Run: headless pygame with SDL's dummy video driver; simulated clock (each Clock.tick advances the game by its frame time, no real sleeping); random seed 0; keys injected as events and as key.get_pressed() state; no mouse input.
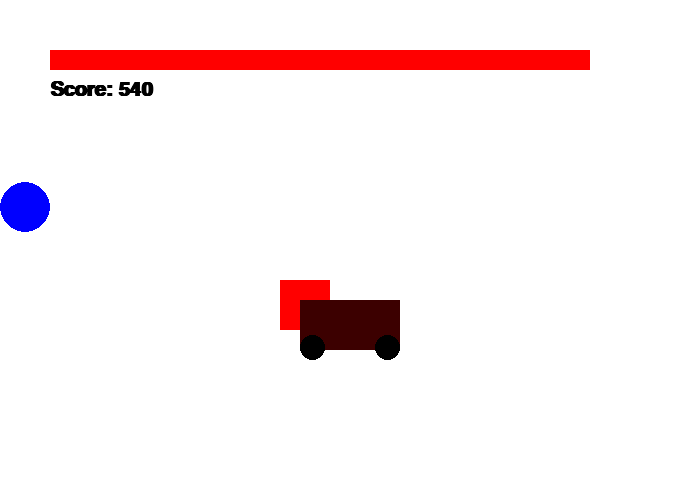
Frame 1 of 4 · flips 1–60 · no input
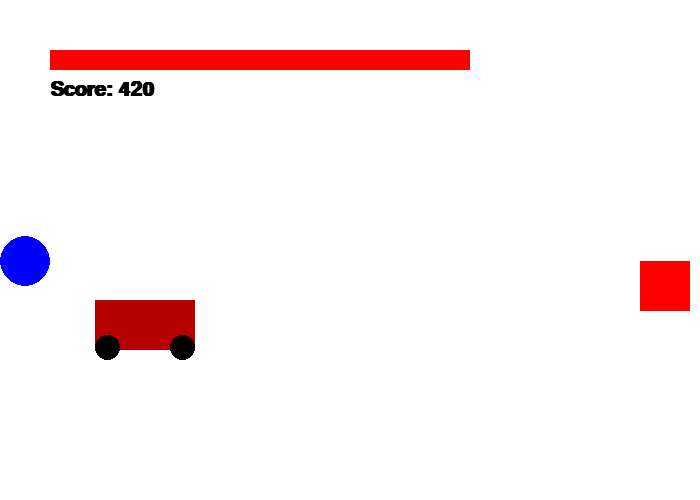
Frame 2 of 4 · flips 61–180 · tapped SPACE, RETURN · held RIGHT (→), D
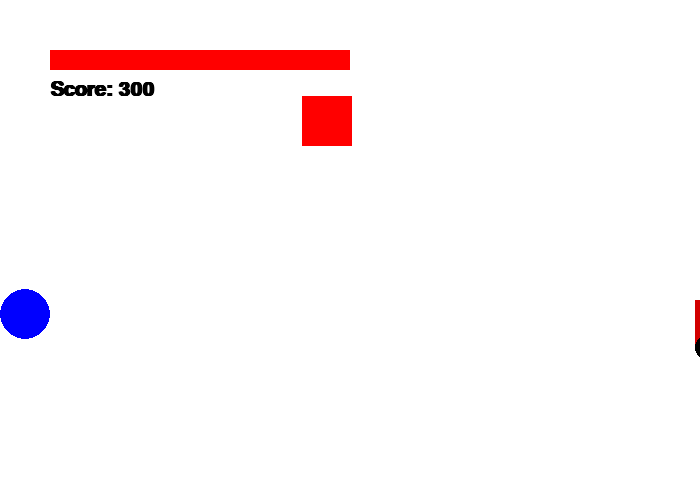
Frame 3 of 4 · flips 181–300 · held DOWN (↓), S
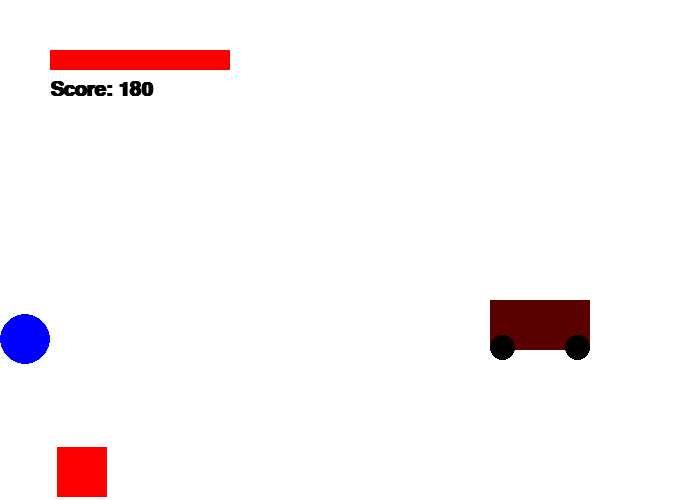
Frame 4 of 4 · flips 301–420 · held LEFT (←), A, UP (↑), W

The pygame program that drew these frames:

"""
 Pygame base template for opening a window

 Intro to Programming
 Aaron Lee 2018
"""

import pygame
pygame.init()

# Define some colors
BLACK = (0, 0, 0)  # (red, green, blue)
WHITE = (255, 255, 255)
GREEN = (0, 255, 0)
RED = (255, 0, 0)
BLUE = (0, 0, 255)
GRAY = (120, 120, 120)
YELLOW = (255, 255, 0)
CYAN = (0, 255, 255)
MAGENTA = (255, 0, 255)

# Set the width and height of the screen [width, height]
screen_width = 700
screen_height = 500
size = (screen_width, screen_height)
screen = pygame.display.set_mode(size)

pygame.display.set_caption("My Template")

done = False

# Used to manage how fast the screen updates
clock = pygame.time.Clock()

# variables
box_x = 100
box_y = 100
speed_x = 3
speed_y = 3

car_x = 0
car_y = 300
car_speed_x = 5

health = 600

red = 0
r_speed = 1

ball_y = 300
ball_speed_y = -5
ball_accel_y = 0.1

my_font = pygame.font.SysFont("Calibri", 30, True, False)

# -------- Main Program Loop -----------
while not done:
    # --- Main event loop
    for event in pygame.event.get():
        if event.type == pygame.QUIT:
            done = True

    # --- Game logic should go here
    # bouncing ball
    ball_speed_y += ball_accel_y
    ball_y += ball_speed_y

    if ball_y >= screen_height - 50:
        ball_y = screen_height - 50
        ball_speed_y *= -0.9
    if ball_speed_y < 0.05 and ball_speed_y > -0.05:
        ball_speed_y = 0

    # health bar
    health -= 1
    if health < 0:
        health = 0

    # bouncing rectangle
    box_x += speed_x
    box_y += speed_y

    if box_x > screen_width - 50:
        box_x = screen_width - 50
        speed_x *= -1
    if box_x < 0:
        box_x = 0
        speed_x *= -1
    if box_y > screen_height - 50:
        box_y = screen_height - 50
        speed_y *= -1
    if box_y < 0:
        box_y = 0
        speed_y *= -1

    # wrapping car
    car_x += car_speed_x
    if car_x > screen_width:
        car_x = -100

    # color shift
    red += r_speed
    if red >= 255 or red <= 0:
        r_speed *= -1

    screen.fill(WHITE)
    # --- Drawing code should go here
    # bouncing ball
    pygame.draw.ellipse(screen, BLUE, [0, ball_y, 50, 50])
    # health bar
    pygame.draw.rect(screen, RED, [50, 50, health, 20])
    # bouncing box
    pygame.draw.rect(screen, RED, [box_x, box_y, 50, 50])
    # car wrapping
    pygame.draw.rect(screen, (red, 0, 0), [car_x, car_y, 100, 50])
    pygame.draw.ellipse(screen, BLACK, [car_x, car_y + 35, 25, 25])
    pygame.draw.ellipse(screen, BLACK, [car_x + 75, car_y + 35, 25, 25])

    my_text = my_font.render("Score: " + str(health), True, BLACK)
    screen.blit(my_text, [50, 80])

    # --- Go ahead and update the screen with what we've drawn.
    pygame.display.flip()

    # --- Limit to 60 frames per second
    clock.tick(60)

# Close the window and quit.
pygame.quit()
